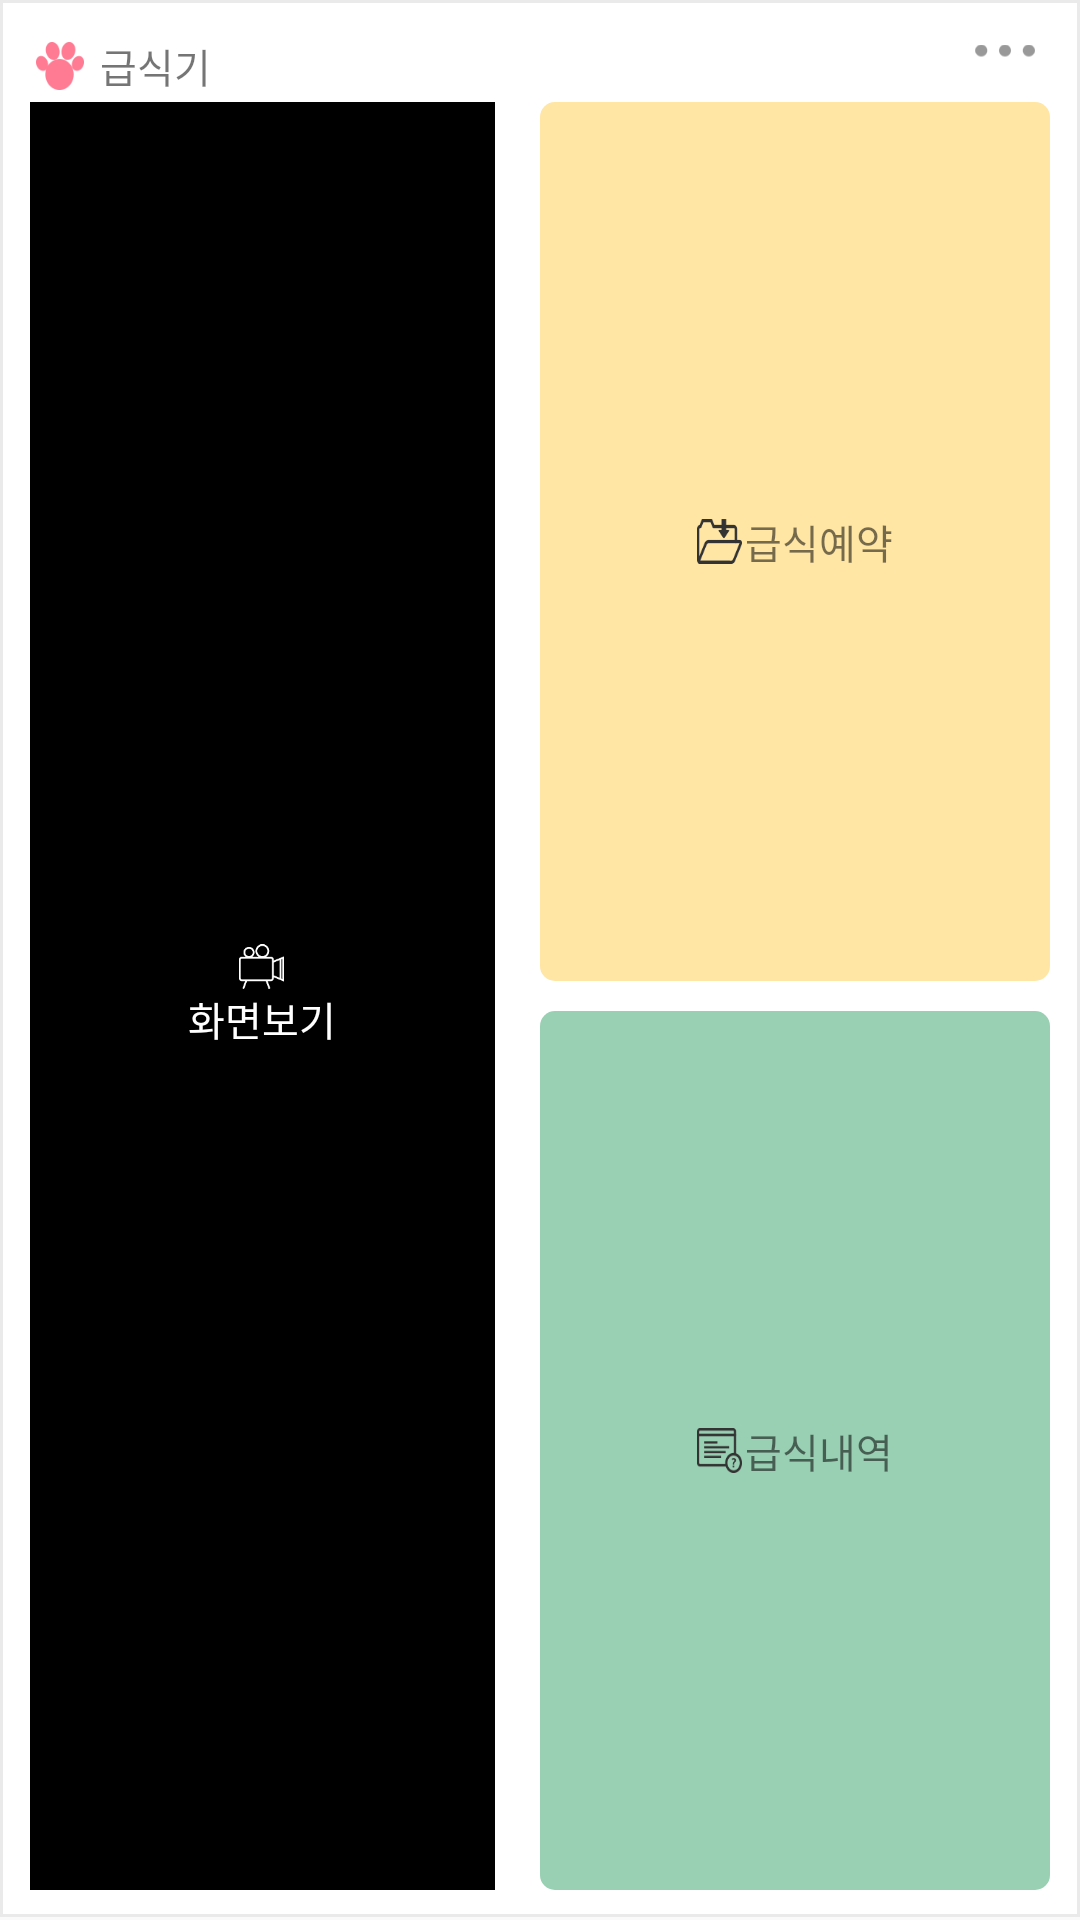

Write the Android layout XML for this screen, with the resource values it uses.
<!-- AndroidManifest.xml: application theme AppTheme -->
<!-- res/layout/petit_feeder_list_view.xml -->
<?xml version="1.0" encoding="utf-8"?>
<LinearLayout xmlns:android="http://schemas.android.com/apk/res/android"
    xmlns:app="http://schemas.android.com/apk/res-auto"
    android:orientation="vertical"
    android:layout_width="match_parent"
    android:layout_height="180dp"
    android:padding="10dp"
    android:layout_marginBottom="5dp"
    android:background="@drawable/feeder_list">
    <LinearLayout
        android:layout_width="match_parent"
        android:layout_height="wrap_content"
        android:orientation="horizontal">
        <LinearLayout
            android:layout_width="match_parent"
            android:layout_height="wrap_content"
            android:layout_weight="1"
            android:layout_gravity="center"
            android:gravity="center|left">
            <ImageView
                android:layout_width="20dp"
                android:layout_height="20dp"
                android:padding="2dp"
                android:src="@drawable/list_tit"
                android:scaleType="fitXY" />
            <TextView
                android:layout_width="wrap_content"
                android:layout_height="wrap_content"
                android:id="@+id/tv_pfm_list_view_petname"
                android:textSize="40px"
                app:font="nanum"/>

            <TextView
                android:id="@+id/tv_feeder_tmp"
                android:layout_width="wrap_content"
                android:layout_height="wrap_content"
                android:text=" 급식기"
                android:textSize="40px"/>
        </LinearLayout>

        <LinearLayout
            android:layout_width="wrap_content"
            android:layout_height="wrap_content">

            <ImageView
                android:layout_width="20dp"
                android:layout_height="wrap_content"
                android:src="@drawable/food_btn"
                android:layout_gravity="right"
                android:layout_margin="5dp"
                android:id="@+id/btn_feeder_setting"/>
        </LinearLayout>

    </LinearLayout>

    <LinearLayout
        android:layout_width="match_parent"
        android:layout_height="match_parent"
        android:orientation="horizontal">

        <LinearLayout
            android:layout_width="match_parent"
            android:layout_height="match_parent"
            android:layout_weight="1"
            android:paddingRight="15dp">
            <FrameLayout
                android:id="@+id/btn_goto_petit_media"
                android:layout_width="match_parent"
                android:layout_height="match_parent"
                android:background="#000000">

                <ImageView
                    android:layout_width="match_parent"
                    android:layout_height="match_parent"
                    android:gravity="center"
                    android:scaleType="fitXY"
                    android:background="@drawable/feeder_list_mediabtn"
                    android:id="@+id/img_feeder_list_media"/>

                <LinearLayout
                    android:layout_width="wrap_content"
                    android:layout_height="wrap_content"
                    android:orientation="vertical"
                    android:layout_gravity="center">
                    <ImageView
                        android:layout_width="15dp"
                        android:layout_height="15dp"
                        android:src="@drawable/f_img01"
                        android:layout_gravity="center"/>
                    <TextView
                        android:layout_width="wrap_content"
                        android:layout_height="wrap_content"
                        android:text="화면보기"
                        android:textColor="#FFFFFF"
                        android:textSize="40px"
                        app:font="nanum"/>
                </LinearLayout>

            </FrameLayout>
        </LinearLayout>
        <LinearLayout
            android:layout_width="match_parent"
            android:layout_height="match_parent"
            android:layout_weight="1"
            android:orientation="vertical">

            <LinearLayout
                android:id="@+id/btn_pfm_reserve"
                android:layout_width="match_parent"
                android:layout_height="match_parent"
                android:layout_marginBottom="5dp"
                android:layout_weight="1"
                android:background="@drawable/feeder_list_revbtn_enable"
                android:gravity="center">

                <ImageView
                    android:layout_width="15dp"
                    android:layout_height="15dp"
                    android:layout_gravity="center"
                    android:scaleType="fitXY"
                    android:src="@drawable/f_img02"
                    android:layout_marginRight="1dp"/>

                <TextView
                    android:layout_width="wrap_content"
                    android:layout_height="wrap_content"
                    android:layout_gravity="center"
                    android:text="급식예약"
                    android:textSize="40px"
                    app:font="nanum"/>

            </LinearLayout>

            <LinearLayout
                android:id="@+id/btn_pfm_feed_history"
                android:layout_width="match_parent"
                android:layout_height="match_parent"
                android:layout_marginTop="5dp"
                android:layout_weight="1"
                android:background="@drawable/feeder_list_hisbtn"
                android:gravity="center">

                <ImageView
                    android:layout_width="15dp"
                    android:layout_height="15dp"
                    android:layout_gravity="center"
                    android:scaleType="fitXY"
                    android:src="@drawable/f_img03"
                    android:layout_marginRight="1dp"/>

                <TextView
                    android:layout_width="wrap_content"
                    android:layout_height="wrap_content"
                    android:layout_gravity="center"
                    android:text="급식내역"
                    android:textSize="40px"
                    app:font="nanum"/>

            </LinearLayout>
        </LinearLayout>
    </LinearLayout>

</LinearLayout>
<!-- resources referenced by this layout -->
<resources>
  <!-- drawable f_img01: png bitmap (drawable, 2356 bytes) -->
  <!-- drawable f_img02: png bitmap (drawable, 2066 bytes) -->
  <!-- drawable f_img03: png bitmap (drawable, 2085 bytes) -->
  <!-- drawable feeder_list (drawable) -->
  <?xml version="1.0" encoding="utf-8"?>
  <layer-list xmlns:android="http://schemas.android.com/apk/res/android" >
  
      <item android:bottom="1dp">
          <shape android:shape="rectangle">
              <stroke android:width="1dp" android:color="@color/colorGray" />
              <solid android:color="@color/colorWhite" />
          </shape>
      </item>
  </layer-list>
  <!-- drawable feeder_list_hisbtn (drawable) -->
  <?xml version="1.0" encoding="UTF-8"?>
  <shape xmlns:android="http://schemas.android.com/apk/res/android">
      <solid android:color="#99d0b3"/>
      <corners android:radius="5dip"/>
      <padding android:left="0dip" android:top="0dip" android:right="0dip" android:bottom="0dip" />
  </shape>
  <!-- drawable feeder_list_mediabtn (drawable) -->
  <?xml version="1.0" encoding="UTF-8"?>
  <shape xmlns:android="http://schemas.android.com/apk/res/android">
      <corners android:radius="5dip"/>
      <padding android:left="0dip" android:top="0dip" android:right="0dip" android:bottom="0dip" />
  </shape>
  <!-- drawable feeder_list_revbtn_enable (drawable) -->
  <?xml version="1.0" encoding="UTF-8"?>
  <shape xmlns:android="http://schemas.android.com/apk/res/android">
      <solid android:color="#ffe6a4"/>
      <corners android:radius="5dip"/>
      <padding android:left="0dip" android:top="0dip" android:right="0dip" android:bottom="0dip" />
  </shape>
  <!-- drawable food_btn: png bitmap (drawable, 1531 bytes) -->
  <!-- drawable list_tit: png bitmap (drawable, 2392 bytes) -->
  <style name="AppTheme" parent="Theme.AppCompat.Light.DarkActionBar">
          
          <item name="colorPrimary">@color/colorPrimary</item>
          <item name="colorPrimaryDark">@color/colorPrimaryDark</item>
          <item name="colorAccent">@color/colorAccent</item>
          <item name="windowActionBar">false</item>
          <item name="windowNoTitle">true</item>
      </style>
  <color name="colorGray">#EAEAEA</color>
  <color name="colorWhite">#FFFFFF</color>
  <color name="colorPrimary">#3F51B5</color>
  <color name="colorPrimaryDark">#303F9F</color>
  <color name="colorAccent">#FF4081</color>
</resources>
